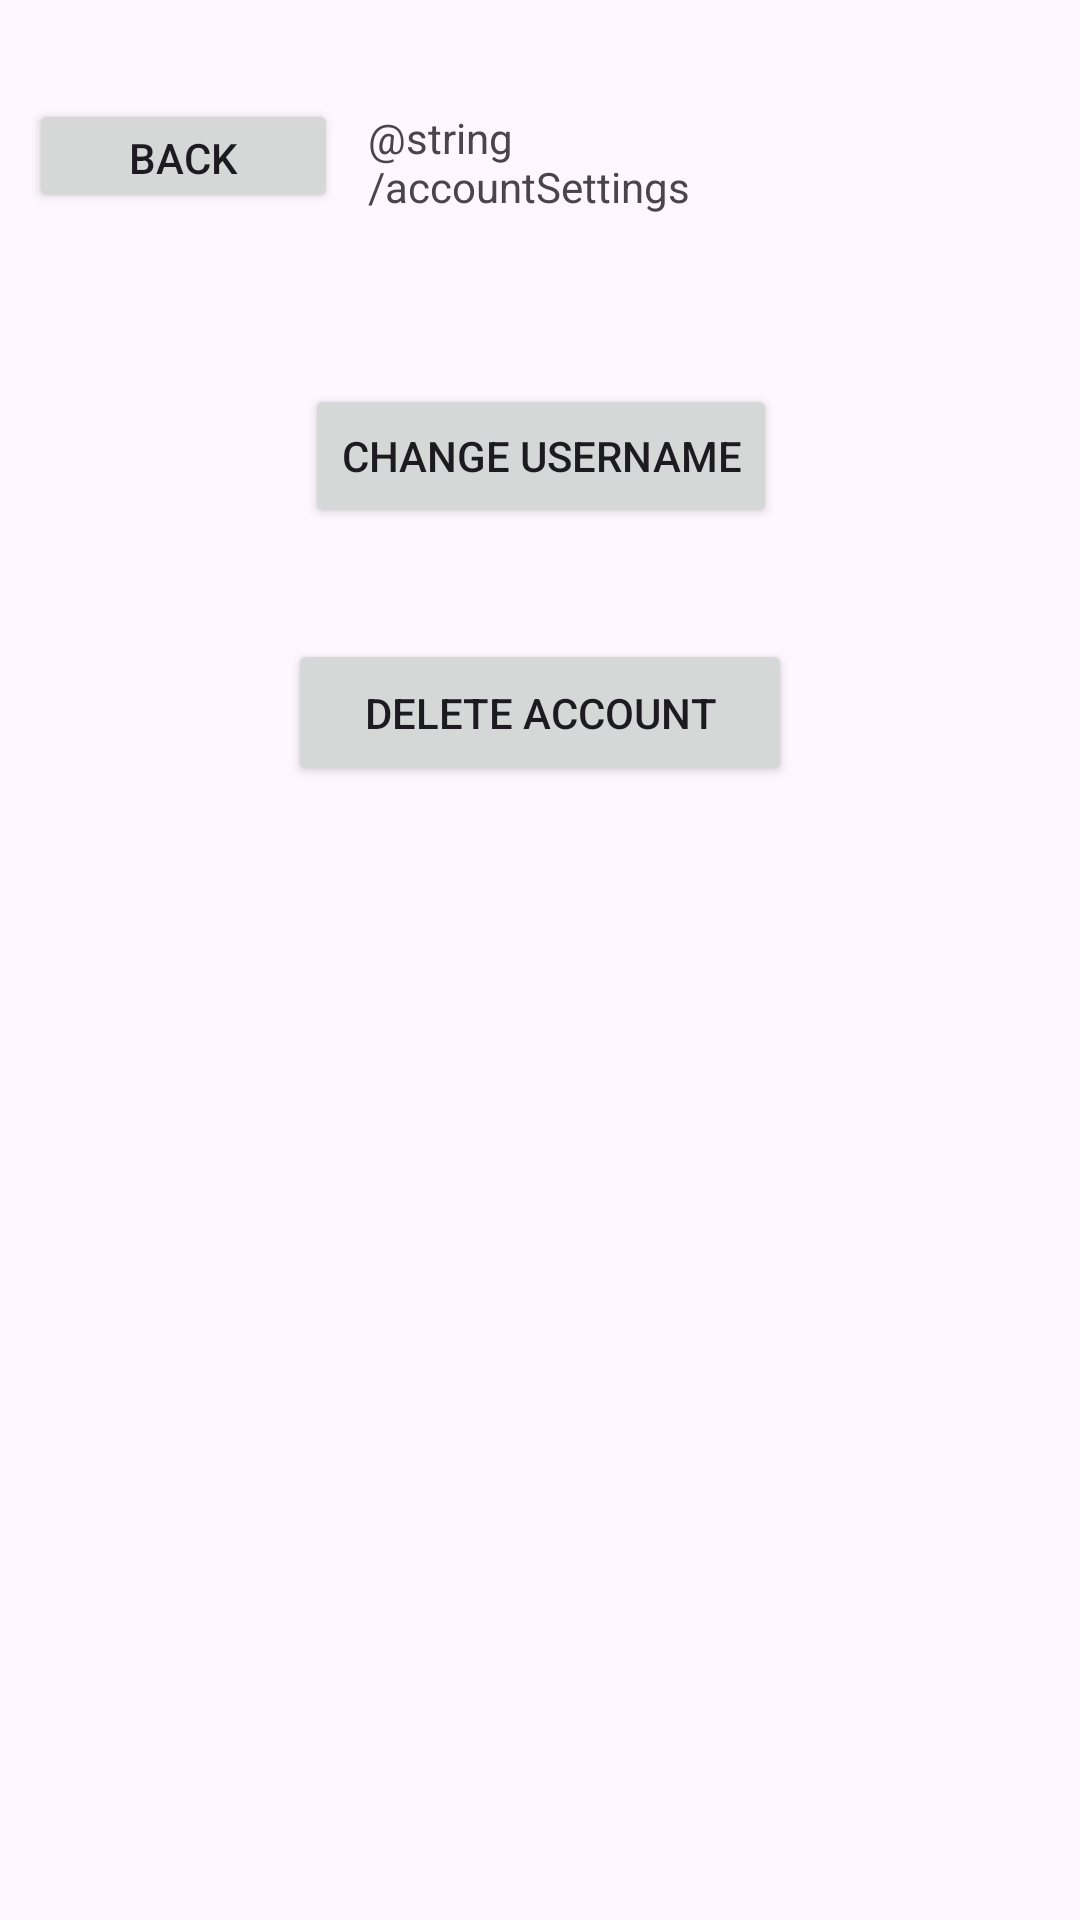

Android layout source for this screen:
<!-- AndroidManifest.xml: application theme Theme.Cst338_project02 -->
<!-- res/layout/activity_account_settings.xml -->
<?xml version="1.0" encoding="utf-8"?>
<androidx.constraintlayout.widget.ConstraintLayout xmlns:android="http://schemas.android.com/apk/res/android"
    xmlns:app="http://schemas.android.com/apk/res-auto"
    xmlns:tools="http://schemas.android.com/tools"
    android:layout_width="match_parent"
    android:layout_height="match_parent"
    tools:context=".AccountSettings">

    <TextView
        android:id="@+id/accountSettingsTitle"
        android:layout_width="138dp"
        android:layout_height="36dp"
        android:text="@string/accountSettings"
        app:layout_constraintBottom_toBottomOf="parent"
        app:layout_constraintEnd_toEndOf="parent"
        app:layout_constraintHorizontal_bias="0.553"
        app:layout_constraintStart_toStartOf="parent"
        app:layout_constraintTop_toTopOf="parent"
        app:layout_constraintVertical_bias="0.06" />

    <Button
        android:id="@+id/backButtonProfile"
        android:layout_width="103dp"
        android:layout_height="38dp"
        android:text="back"
        app:layout_constraintBottom_toBottomOf="parent"
        app:layout_constraintEnd_toStartOf="@+id/accountSettingsTitle"
        app:layout_constraintHorizontal_bias="0.491"
        app:layout_constraintStart_toStartOf="parent"
        app:layout_constraintTop_toTopOf="parent"
        app:layout_constraintVertical_bias="0.055" />

    <Button
        android:id="@+id/changeUsernameBtn"
        android:layout_width="wrap_content"
        android:layout_height="wrap_content"
        android:text="Change Username"
        app:layout_constraintBottom_toBottomOf="parent"
        app:layout_constraintEnd_toEndOf="parent"
        app:layout_constraintHorizontal_bias="0.502"
        app:layout_constraintStart_toStartOf="parent"
        app:layout_constraintTop_toBottomOf="@+id/accountSettingsTitle"
        app:layout_constraintVertical_bias="0.107" />

    <Button
        android:id="@+id/deleteAccountBtn"
        android:layout_width="168dp"
        android:layout_height="49dp"
        android:text="@string/deleteAccount"
        app:layout_constraintBottom_toBottomOf="parent"
        app:layout_constraintEnd_toEndOf="parent"
        app:layout_constraintStart_toStartOf="parent"
        app:layout_constraintTop_toBottomOf="@+id/changeUsernameBtn"
        app:layout_constraintVertical_bias="0.089" />
</androidx.constraintlayout.widget.ConstraintLayout>
<!-- resources referenced by this layout -->
<resources>
  <string name="deleteAccount">Delete Account</string>
  <style name="Theme.Cst338_project02" parent="Base.Theme.Cst338_project02" />
  <style name="Base.Theme.Cst338_project02" parent="Theme.Material3.DayNight.NoActionBar">
          
          
      </style>
</resources>
